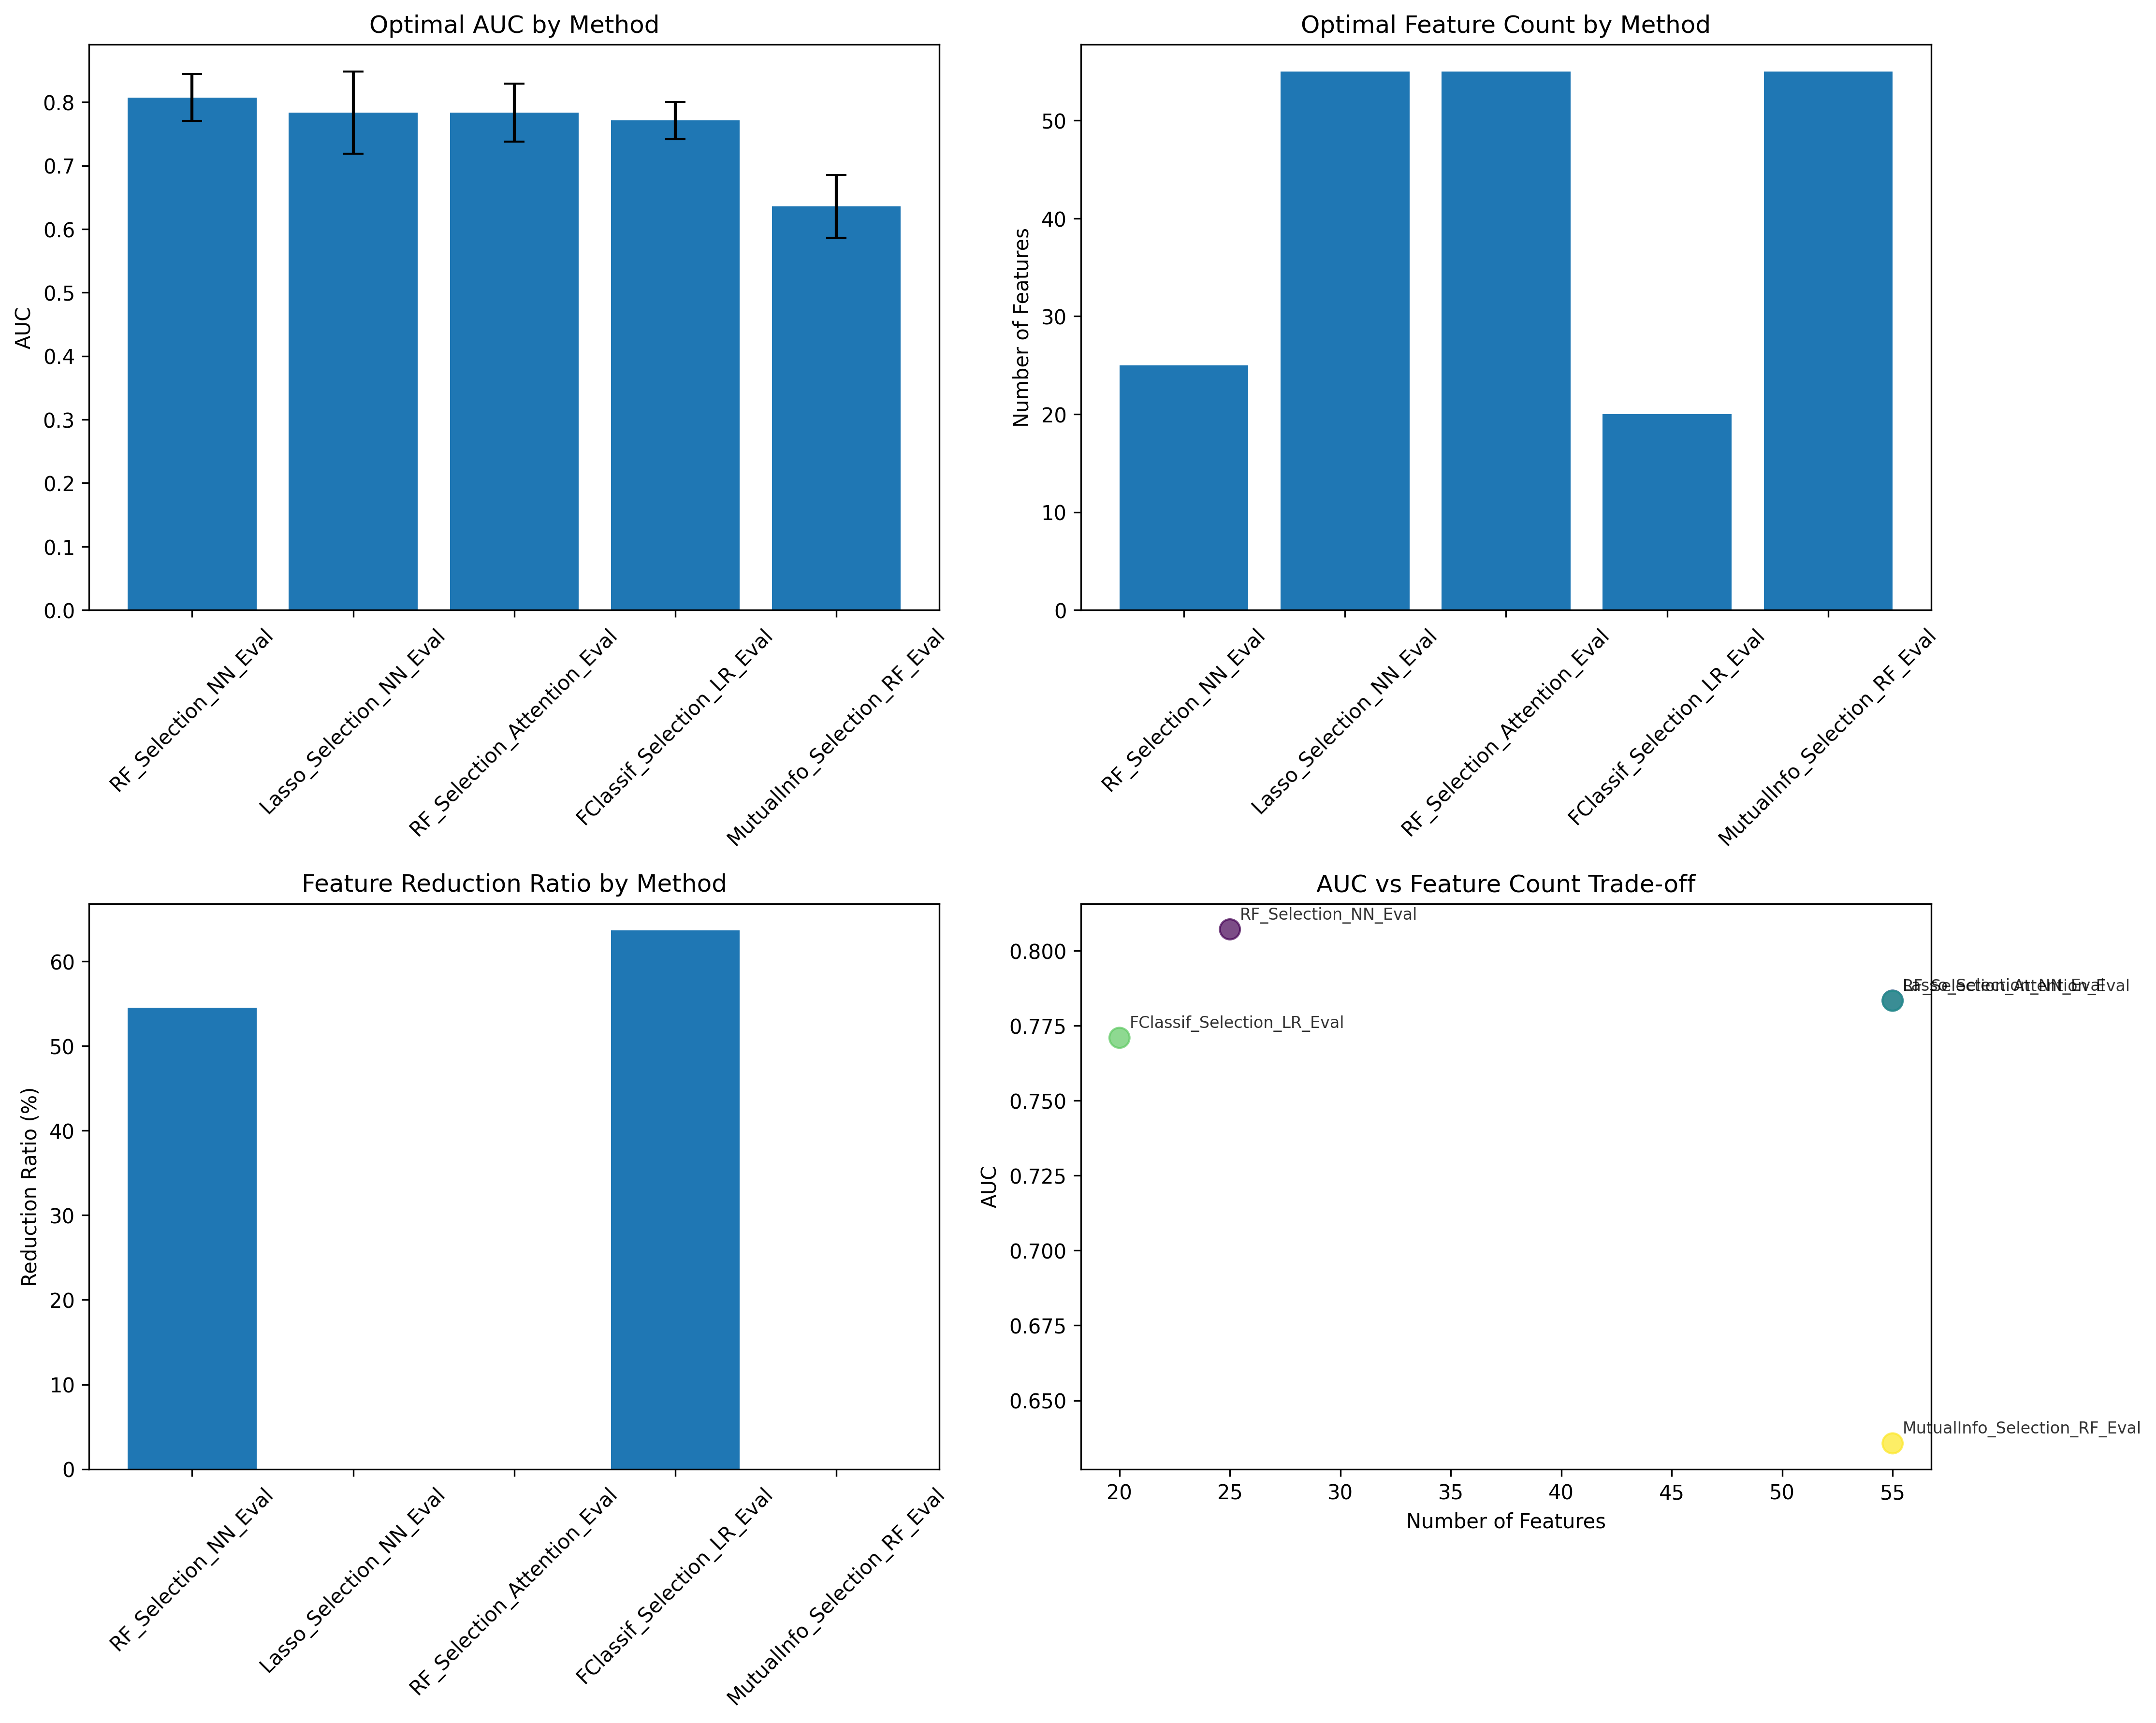

The table this chart was drawn from, first rows:
Method, Optimal_Features, Optimal_AUC, AUC_Std, Reduction_Ratio
RF_Selection_NN_Eval, 25, 0.8071, 0.03696, 54.55
Lasso_Selection_NN_Eval, 55, 0.7833, 0.0648, 0.0
RF_Selection_Attention_Eval, 55, 0.7832, 0.04583, 0.0
FClassif_Selection_LR_Eval, 20, 0.7709, 0.02922, 63.64
MutualInfo_Selection_RF_Eval, 55, 0.6357, 0.04913, 0.0
